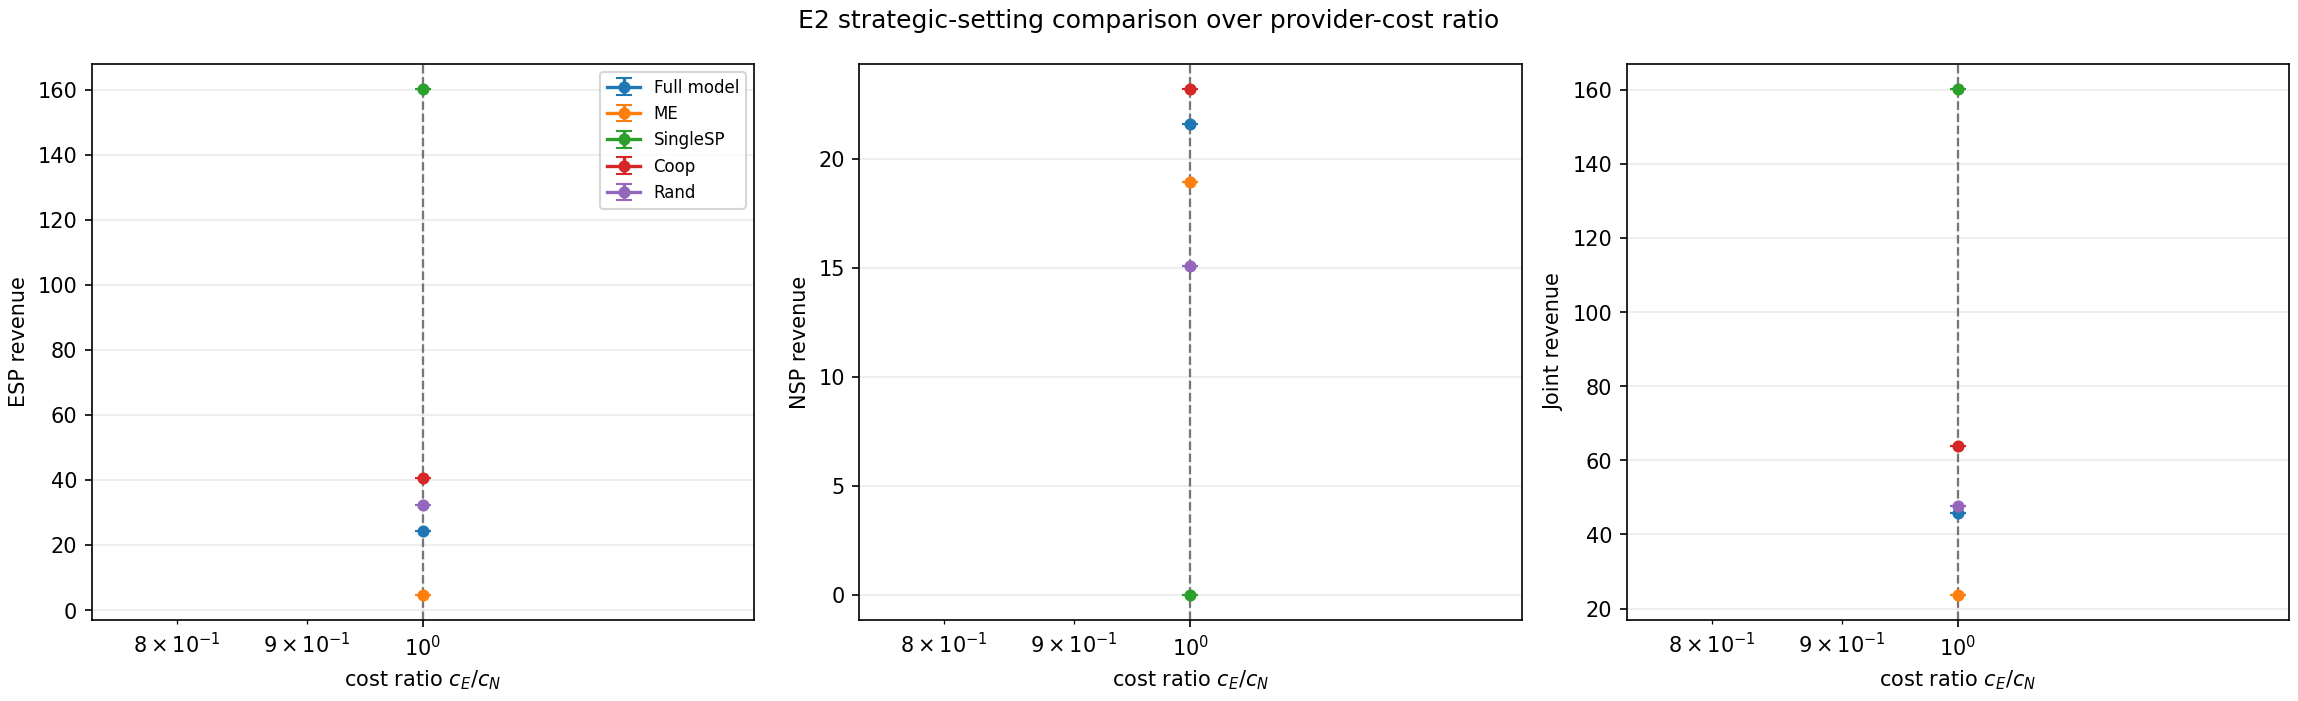

The table this chart was drawn from, first rows:
figure_id, block, method, n_users, trial, ratio, cE, cN, social_cost, esp_revenue, nsp_revenue, joint_revenue, comp_utilization, band_utilization, final_pE, final_pN, offloading_size, restricted_gap, runtime_sec, stage2_calls
E2-cost-ratio, E, Full model, 5, 1, 1.0, 0.01, 0.01, 169.6, 24.27, 21.56, 45.83, 0.05155, 0.1073, 4.718, 5.033, 2, 0.0, 0.03933, 33
E2-cost-ratio, E, ME, 5, 1, 1.0, 0.01, 0.01, 50.56, 4.748, 18.91, 23.66, 0.9923, 0.829, 0.05785, 0.4828, 5, 41.19, 0.1531, 0
E2-cost-ratio, E, SingleSP, 5, 1, 1.0, 0.01, 0.01, 26.87, 160.4, 0.0, 160.4, 0.05677, 0.178, 0.01, 0.01, 5, 52.34, 0.0004631, 0
E2-cost-ratio, E, Coop, 5, 1, 1.0, 0.01, 0.01, 139.3, 40.78, 23.2, 63.97, 0.1089, 0.5809, 3.754, 1.008, 4, 0.9221, 1.037, 625
E2-cost-ratio, E, Rand, 5, 1, 1.0, 0.01, 0.01, 139.6, 32.55, 15.05, 47.61, 0.3312, 0.9154, 0.406, 0.406, 4, 35.63, 0.0006012, 0
